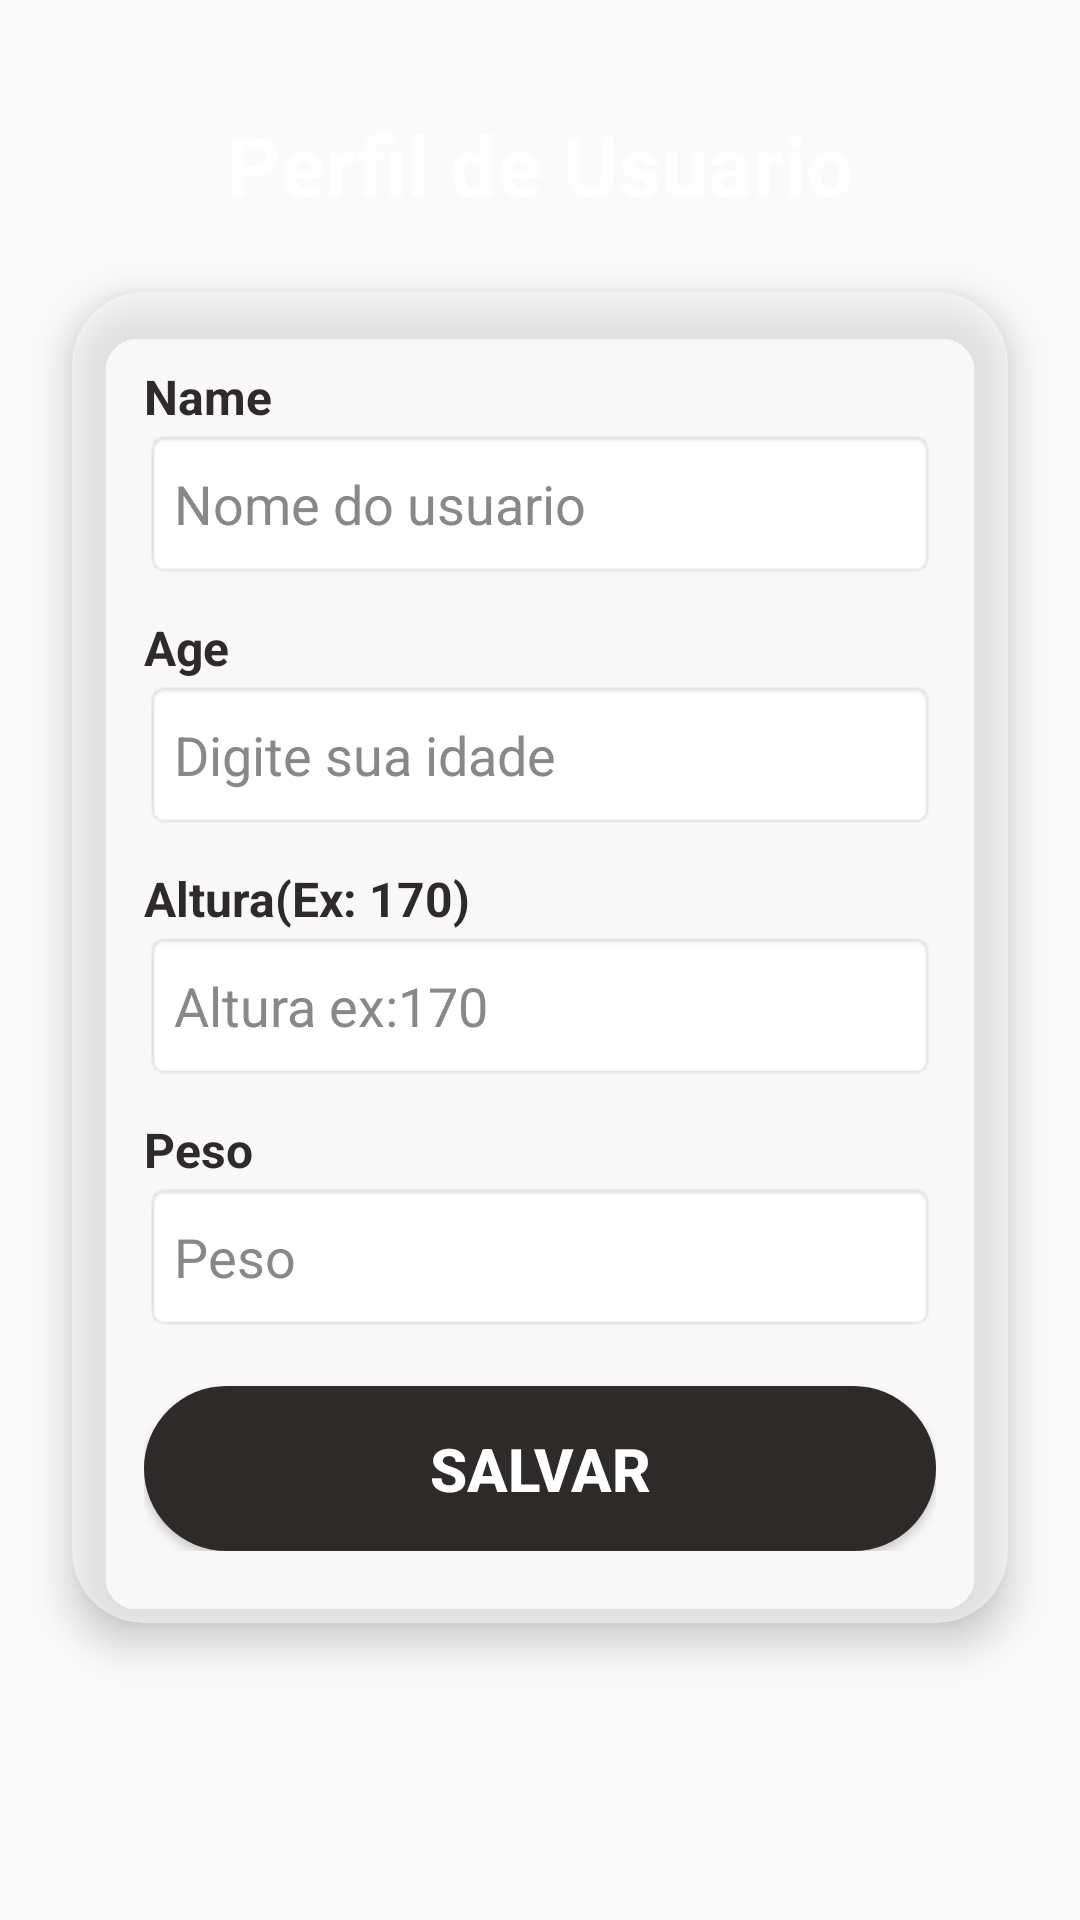

Layout XML and referenced resources for this Android screen:
<!-- AndroidManifest.xml: application theme Theme.LealApp -->
<!-- res/layout/activity_main_screen.xml -->
<?xml version="1.0" encoding="utf-8"?>
<androidx.constraintlayout.widget.ConstraintLayout
    xmlns:android="http://schemas.android.com/apk/res/android"
    xmlns:app="http://schemas.android.com/apk/res-auto"
    xmlns:tools="http://schemas.android.com/tools"
    android:id="@+id/main"
    android:layout_width="match_parent"
    android:layout_height="match_parent"
    android:background="#FAFAFA"
    tools:context=".MainScreenActivity">

    <ImageView
        android:id="@+id/imageView"
        android:layout_width="wrap_content"
        android:layout_height="wrap_content"
        android:scaleType="fitXY"
        app:layout_constraintBottom_toBottomOf="parent"
        app:layout_constraintEnd_toEndOf="parent"
        app:layout_constraintStart_toStartOf="parent"
        app:srcCompat="@drawable/ficha" />

    <TextView
        android:id="@+id/tvTitulo"
        android:layout_width="wrap_content"
        android:layout_height="wrap_content"
        android:layout_marginTop="36dp"
        android:text="Perfil de Usuario"
        android:textColor="#FFFDFD"
        android:textSize="28sp"
        android:textStyle="bold"
        app:layout_constraintEnd_toEndOf="parent"
        app:layout_constraintStart_toStartOf="parent"
        app:layout_constraintTop_toTopOf="parent" />

    <androidx.cardview.widget.CardView
        android:id="@+id/cardPerfil"
        android:layout_width="0dp"
        android:layout_height="wrap_content"
        app:cardCornerRadius="24dp"
        app:cardElevation="8dp"
        android:layout_marginTop="24dp"
        android:layout_marginStart="24dp"
        android:layout_marginEnd="24dp"
        app:layout_constraintTop_toBottomOf="@id/tvTitulo"
        app:layout_constraintStart_toStartOf="parent"
        app:layout_constraintEnd_toEndOf="parent"
        android:backgroundTint="#80FFFFFF">

        <LinearLayout
            android:layout_width="match_parent"
            android:layout_height="wrap_content"
            android:orientation="vertical"
            android:padding="24dp">

            <TextView
                android:layout_width="wrap_content"
                android:layout_height="wrap_content"
                android:text="@string/name"
                android:textColor="#2E2A2A"
                android:textStyle="bold"
                android:textSize="16sp" />

            <EditText
                android:id="@+id/editName"
                android:layout_width="match_parent"
                android:layout_height="50dp"
                android:layout_marginBottom="12dp"
                android:background="@android:drawable/editbox_background_normal"
                android:hint="Nome do usuario"
                android:padding="10dp"
                android:textColor="#000000"
                android:textColorHint="#888888" />

            <TextView
                android:layout_width="wrap_content"
                android:layout_height="wrap_content"
                android:text="@string/age"
                android:textColor="#2E2A2A"
                android:textStyle="bold"
                android:textSize="16sp" />

            <EditText
                android:id="@+id/editAge"
                android:layout_width="match_parent"
                android:layout_height="50dp"
                android:layout_marginBottom="12dp"
                android:background="@android:drawable/editbox_background_normal"
                android:hint="Digite sua idade"
                android:inputType="number"
                android:padding="10dp"
                android:textColor="#000000"
                android:textColorHint="#888888" />

            <TextView
                android:layout_width="wrap_content"
                android:layout_height="wrap_content"
                android:text="Altura(Ex: 170)"
                android:textColor="#2E2A2A"
                android:textSize="16sp"
                android:textStyle="bold" />

            <EditText
                android:id="@+id/editHeight"
                android:layout_width="match_parent"
                android:layout_height="50dp"
                android:layout_marginBottom="12dp"
                android:background="@android:drawable/editbox_background_normal"
                android:hint="Altura ex:170"
                android:inputType="numberDecimal"
                android:padding="10dp"
                android:textColor="#000000"
                android:textColorHint="#888888" />

            <TextView
                android:layout_width="wrap_content"
                android:layout_height="wrap_content"
                android:text="Peso"
                android:textColor="#2E2A2A"
                android:textSize="16sp"
                android:textStyle="bold" />

            <EditText
                android:id="@+id/editWeight"
                android:layout_width="match_parent"
                android:layout_height="50dp"
                android:layout_marginBottom="18dp"
                android:background="@android:drawable/editbox_background_normal"
                android:hint="Peso"
                android:inputType="numberDecimal"
                android:padding="10dp"
                android:textColor="#000000"
                android:textColorHint="#888888" />

            <Button
                android:id="@+id/btnSalvarPerfil"
                android:layout_width="match_parent"
                android:layout_height="55dp"
                android:background="@drawable/rounded_button"
                android:elevation="4dp"
                android:onClick="saveProfileButton"
                android:text="Salvar"
                android:textColor="#FFFFFF"
                android:textSize="20sp"
                android:textStyle="bold" />
        </LinearLayout>
    </androidx.cardview.widget.CardView>

</androidx.constraintlayout.widget.ConstraintLayout>
<!-- resources referenced by this layout -->
<resources>
  <!-- drawable rounded_button (drawable) -->
  <shape xmlns:android="http://schemas.android.com/apk/res/android"
      android:shape="rectangle">
      <solid android:color="#2E2A2A" />
      <corners android:radius="30dp" />
  </shape>
  <string name="age">Age</string>
  <string name="name">Name</string>
  <style name="Theme.LealApp" parent="Base.Theme.LealApp" />
  <style name="Base.Theme.LealApp" parent="Theme.Material3.DayNight.NoActionBar">
          
          
      </style>
</resources>
